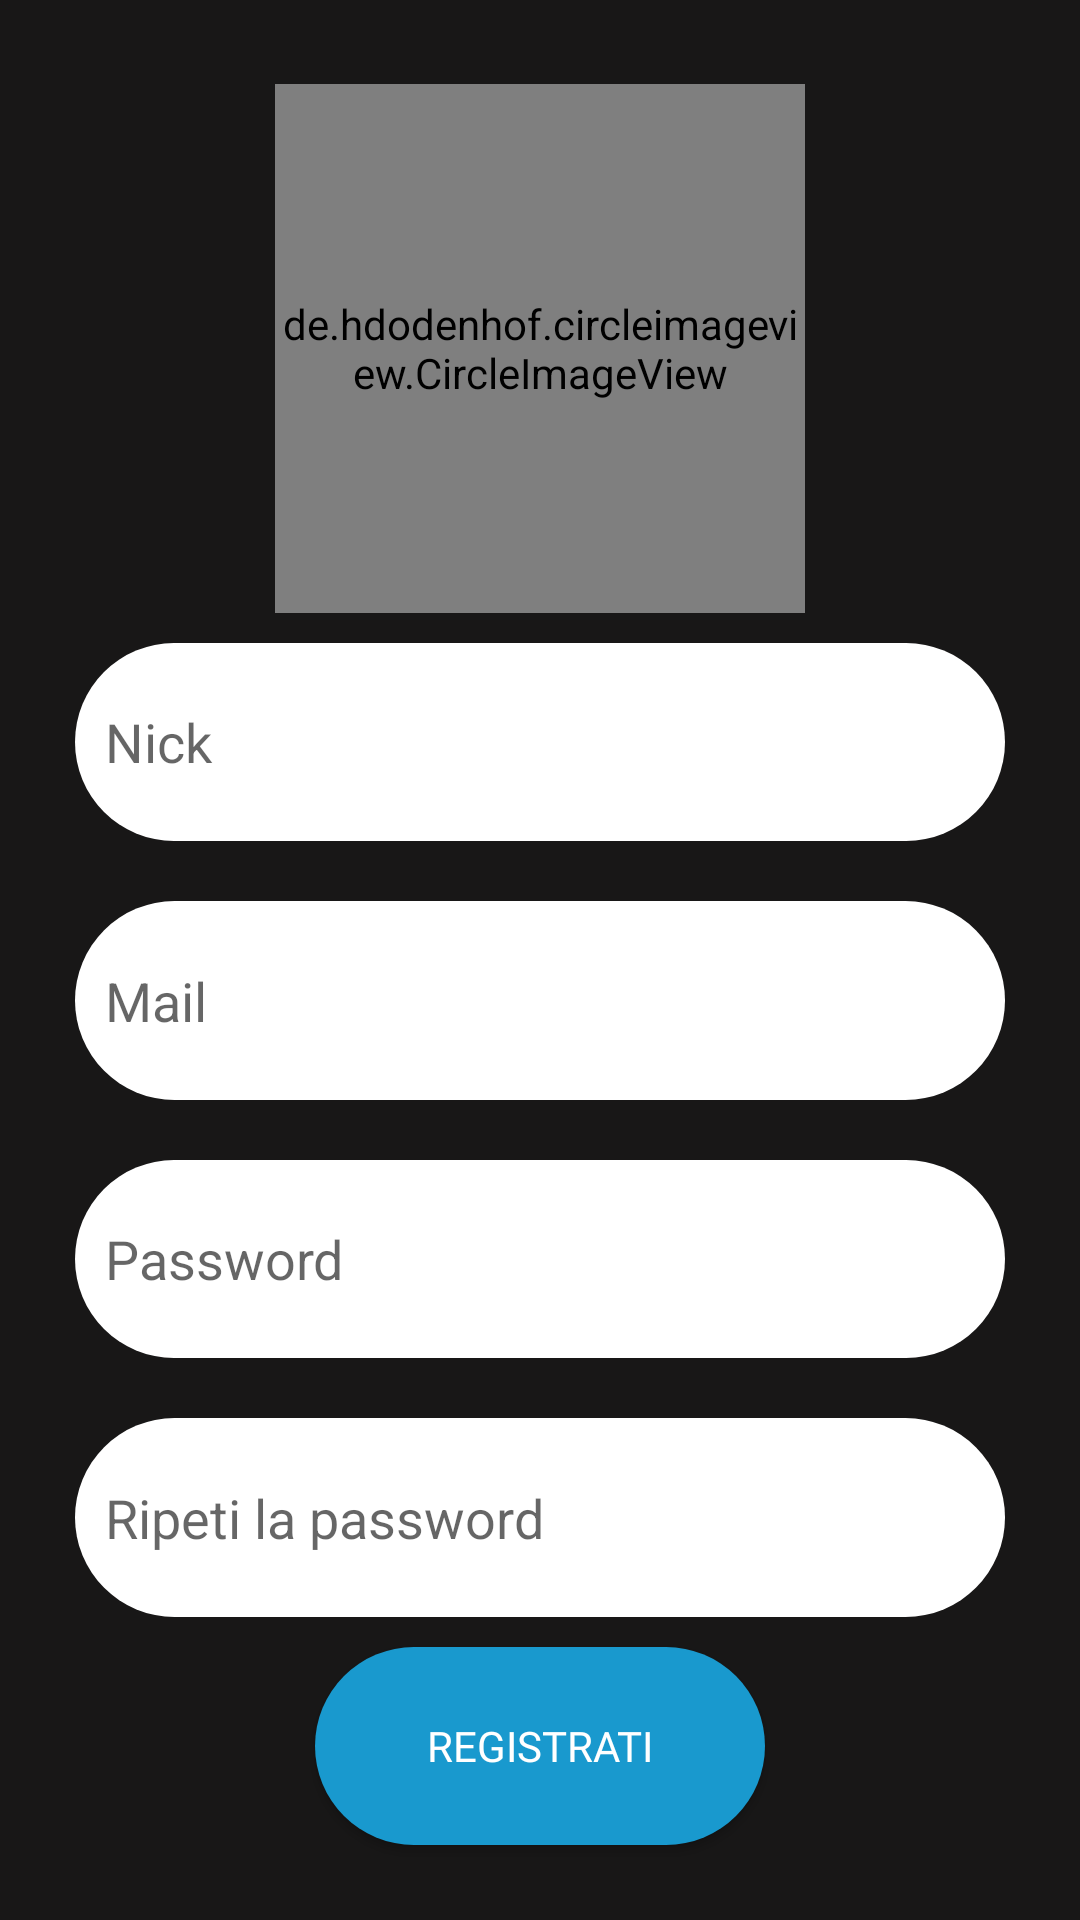

This screen was rendered from an Android layout file. Write that file and the resources it references.
<!-- AndroidManifest.xml: application theme Authapp -->
<!-- res/layout/registrationscreen.xml -->
<?xml version="1.0" encoding="utf-8"?>
<androidx.constraintlayout.widget.ConstraintLayout xmlns:android="http://schemas.android.com/apk/res/android"
    xmlns:app="http://schemas.android.com/apk/res-auto"
    xmlns:tools="http://schemas.android.com/tools"
    android:layout_width="match_parent"
    android:layout_height="match_parent"
    tools:context=".RegistrationScreen">


    <androidx.constraintlayout.widget.ConstraintLayout
        android:id="@+id/regLayout"
        android:layout_width="match_parent"
        android:layout_height="match_parent">

        <de.hdodenhof.circleimageview.CircleImageView
            android:id="@+id/propic_image"
            android:layout_width="0dp"
            android:layout_height="0dp"
            app:layout_constraintDimensionRatio="1:1"
            android:layout_alignParentTop="true"
            android:layout_centerHorizontal="true"
            android:layout_marginTop="28dp"
            app:layout_constraintBottom_toTopOf="@id/NickNameView"
            app:layout_constraintEnd_toEndOf="parent"
            app:layout_constraintStart_toStartOf="parent"
            app:layout_constraintTop_toTopOf="parent"
            app:layout_constraintVertical_weight="2"
            />

        <ImageView
            android:layout_width="35dp"
            android:layout_height="45dp"
            app:layout_constraintBottom_toBottomOf="@id/propic_image"
            app:layout_constraintEnd_toEndOf="@id/propic_image"
            app:layout_constraintStart_toEndOf="@id/propic_image"
            app:layout_constraintTop_toTopOf="@id/propic_image"
            app:layout_constraintVertical_bias="1"
            app:srcCompat="@drawable/pencil"
            app:tint="@color/colorAccent"
            android:contentDescription="ImageViewForTheSelectedPropic" />

        <view
            android:id="@+id/NickNameView"
            class="com.google.android.material.textfield.TextInputLayout"
            android:layout_width="match_parent"
            android:layout_height="0dp"
            android:background="@drawable/rounded_corners"
            android:backgroundTint="#FFFFFF"
            app:layout_constraintStart_toStartOf="parent"
            app:layout_constraintEnd_toEndOf="parent"
            app:layout_constraintTop_toBottomOf="@id/propic_image"
            app:layout_constraintBottom_toTopOf="@id/mailView"
            android:layout_marginStart="25dp"
            android:layout_marginEnd="25dp"
            android:layout_marginTop="10dp"
            android:layout_marginBottom="10dp"
            app:layout_constraintVertical_weight="0.75"/>

        <EditText
            android:id="@+id/editTextTextPersonName"
            android:layout_width="0dp"
            android:layout_height="0dp"
            android:background="@android:color/transparent"
            android:ems="10"
            android:layout_marginStart="10dp"
            android:layout_marginEnd="10dp"
            android:hint="@string/nick"
            android:importantForAutofill="no"
            android:inputType="textPersonName"
            android:textColor="#000000"
            app:layout_constraintStart_toStartOf="@id/NickNameView"
            app:layout_constraintEnd_toEndOf="@id/NickNameView"
            app:layout_constraintTop_toTopOf="@id/NickNameView"
            app:layout_constraintBottom_toBottomOf="@id/NickNameView"/>

        <view
            android:id="@+id/mailView"
            class="com.google.android.material.textfield.TextInputLayout"
            android:layout_width="match_parent"
            android:layout_height="0dp"
            android:background="@drawable/rounded_corners"
            android:backgroundTint="#FFFFFF"
            app:layout_constraintStart_toStartOf="parent"
            app:layout_constraintEnd_toEndOf="parent"
            app:layout_constraintTop_toBottomOf="@id/NickNameView"
            app:layout_constraintBottom_toTopOf="@id/passwordView"
            android:layout_marginStart="25dp"
            android:layout_marginEnd="25dp"
            android:layout_marginTop="10dp"
            android:layout_marginBottom="10dp"
            app:layout_constraintVertical_weight="0.75"/>


        <EditText
            android:id="@+id/editTextTextEmailAddress2"
            android:layout_width="0dp"
            android:layout_height="0dp"
            android:layout_marginStart="10dp"
            android:layout_marginEnd="10dp"
            android:background="@android:color/transparent"
            android:backgroundTint="#1999CE"
            android:ems="10"
            android:hint="@string/mail"
            android:importantForAutofill="no"
            android:inputType="textEmailAddress"
            app:layout_constraintStart_toStartOf="@id/mailView"
            app:layout_constraintEnd_toEndOf="@id/mailView"
            app:layout_constraintTop_toTopOf="@id/mailView"
            app:layout_constraintBottom_toBottomOf="@id/mailView"

            />

        <com.google.android.material.textfield.TextInputLayout
            android:id="@+id/passwordView"
            android:layout_width="match_parent"
            android:layout_height="0dp"
            android:background="@drawable/rounded_corners"
            android:backgroundTint="#FFFFFF"
            app:layout_constraintStart_toStartOf="parent"
            app:layout_constraintEnd_toEndOf="parent"
            app:layout_constraintTop_toBottomOf="@id/mailView"
            app:layout_constraintBottom_toTopOf="@id/repPasswordView"
            android:layout_marginStart="25dp"
            android:layout_marginEnd="25dp"
            android:layout_marginTop="10dp"
            android:layout_marginBottom="10dp"
            app:layout_constraintVertical_weight="0.75"
            />


        <EditText
            android:id="@+id/editTextTextPassword"
            android:layout_width="0dp"
            android:layout_height="0dp"
            android:autofillHints=""
            android:layout_marginStart="10dp"
            android:layout_marginEnd="10dp"
            android:background="@android:color/transparent"
            android:ems="10"
            android:hint="@string/password"
            android:inputType="textPassword"
            app:layout_constraintStart_toStartOf="@id/passwordView"
            app:layout_constraintEnd_toEndOf="@id/passwordView"
            app:layout_constraintTop_toTopOf="@id/passwordView"
            app:layout_constraintBottom_toBottomOf="@id/passwordView"
            />

        <view
            android:id="@+id/repPasswordView"
            class="com.google.android.material.textfield.TextInputLayout"
            android:layout_width="match_parent"
            android:layout_height="0dp"
            android:background="@drawable/rounded_corners"
            android:backgroundTint="#FFFFFF"
            app:hintTextColor="#100E0E"
            android:imeOptions="actionGo"
            tools:ignore="MissingConstraints"
            app:layout_constraintStart_toStartOf="parent"
            app:layout_constraintEnd_toEndOf="parent"
            app:layout_constraintTop_toBottomOf="@id/passwordView"
            app:layout_constraintBottom_toTopOf="@id/registerUserButton"
            android:layout_marginStart="25dp"
            android:layout_marginEnd="25dp"
            android:layout_marginTop="10dp"
            android:layout_marginBottom="10dp"
            app:layout_constraintVertical_weight="0.75"/>

        <EditText
            android:id="@+id/editTextTextRepeatPassword"
            android:layout_width="0dp"
            android:layout_height="0dp"
            android:autofillHints=""
            android:layout_marginStart="10dp"
            android:layout_marginEnd="10dp"
            android:background="@android:color/transparent"
            android:ems="10"
            android:hint="Ripeti la password"
            android:imeOptions="actionGo"
            android:inputType="textPassword"
            app:layout_constraintStart_toStartOf="@id/repPasswordView"
            app:layout_constraintEnd_toEndOf="@id/repPasswordView"
            app:layout_constraintTop_toTopOf="@id/repPasswordView"
            app:layout_constraintBottom_toBottomOf="@id/repPasswordView"/>


        <Button
            android:id="@+id/registerUserButton"
            android:layout_width="150dp"
            android:layout_height="0dp"
            android:background="@drawable/rounded_corners"
            android:backgroundTint="#1999CE"
            android:text="@string/registrati"
            android:textAlignment="center"
            android:gravity="center"
            android:breakStrategy="simple"
            android:fontFamily="@font/poppins_bold"
            android:textColor="#FFFFFF"
            android:layout_marginBottom="25dp"
            app:layout_constraintStart_toStartOf="parent"
            app:layout_constraintEnd_toEndOf="parent"
            app:layout_constraintTop_toBottomOf="@id/repPasswordView"
            app:layout_constraintBottom_toBottomOf="parent"
            app:layout_constraintVertical_weight="0.75"/>

    </androidx.constraintlayout.widget.ConstraintLayout>



    <androidx.constraintlayout.widget.ConstraintLayout
        android:id="@+id/regProgressLayout"
        android:layout_width="match_parent"
        android:layout_height="match_parent"
        android:background="@color/CineBlue"
        android:visibility="invisible">

        <com.mikhaellopez.circularprogressbar.CircularProgressBar
            android:id="@+id/regProgressBar"
            android:layout_width="150dp"
            android:layout_height="150dp"
            android:visibility="invisible"
            app:cpb_background_progressbar_color="@color/CineBlue"
            app:cpb_background_progressbar_width="10dp"
            app:cpb_progressbar_color="@color/lightblue"
            app:cpb_start_angle="0"
            app:layout_constraintBottom_toBottomOf="parent"
            app:layout_constraintEnd_toEndOf="parent"
            app:layout_constraintHorizontal_bias="0.5"
            app:layout_constraintStart_toStartOf="parent"
            app:layout_constraintTop_toTopOf="parent" />
    </androidx.constraintlayout.widget.ConstraintLayout>



</androidx.constraintlayout.widget.ConstraintLayout>
<!-- resources referenced by this layout -->
<resources>
  <color name="CineBlue">#252C36</color>
  <color name="colorAccent">#1999CE</color>
  <color name="lightblue">#0FBBE6</color>
  <!-- drawable rounded_corners (drawable) -->
  <?xml version="1.0" encoding="utf-8"?>
  <shape xmlns:android="http://schemas.android.com/apk/res/android" >
      <corners android:radius="150dp"/>
      <solid android:color = "#1999CE"/>
  </shape>
  <string name="mail">Mail</string>
  <string name="nick">Nick</string>
  <string name="password">Password</string>
  <string name="registrati">Registrati</string>
  <style name="Authapp" parent="Theme.AppCompat.Light.NoActionBar">
  		<item name="android:windowBackground">@color/Customgrey</item>
  		<item name="colorPrimary">@color/Customgrey</item>
  		<item name="colorPrimaryDark">@color/Customgrey</item>
  		<item name="colorAccent">@color/Customgrey</item>
  	</style>
  <color name="Customgrey">#181717</color>
</resources>
